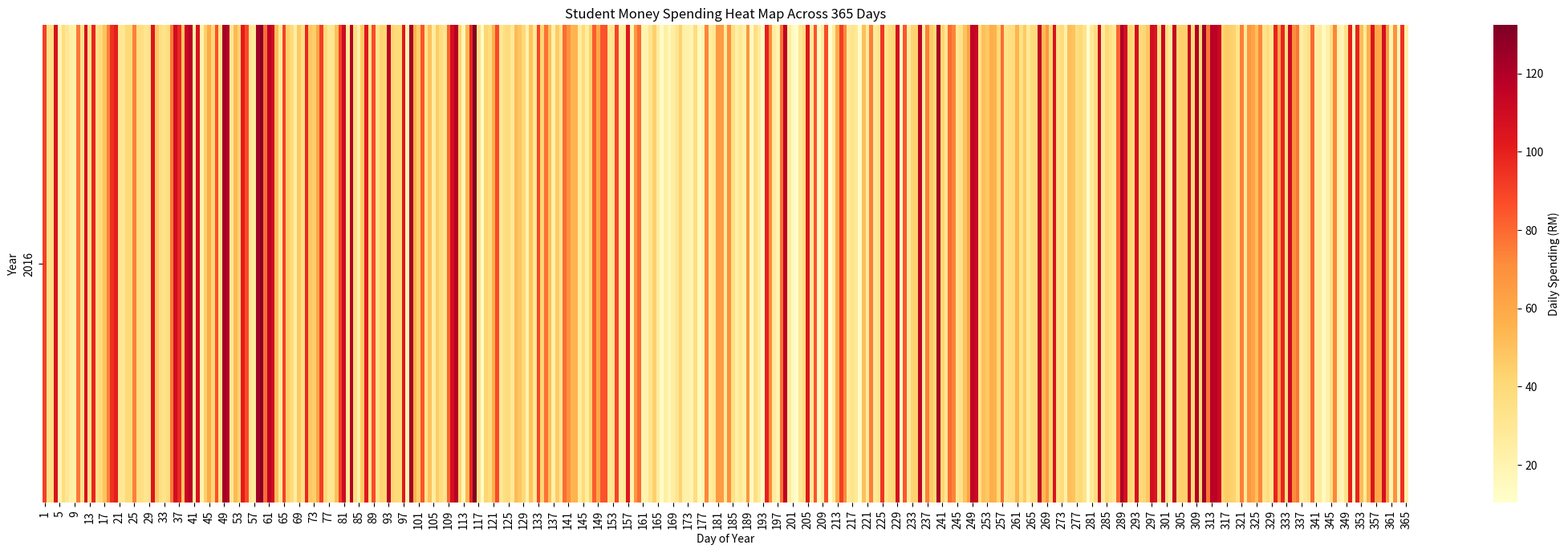

Write the Python code that produced this figure.
"""Create a 365-day heat map of student money spending."""

from pathlib import Path

import matplotlib

matplotlib.use("Agg")

import matplotlib.pyplot as plt
import numpy as np
import pandas as pd
import seaborn as sns


OUTPUT_DIR = Path("outputs")
DATA_PATH = OUTPUT_DIR / "student_spending_365_days.csv"
HEATMAP_PATH = OUTPUT_DIR / "student_spending_heatmap_365_days.png"


def create_student_spending_data(days=365, start_date="2016-01-01"):
    """Create realistic sample daily spending data for one student."""
    rng = np.random.default_rng(83)
    dates = pd.date_range(start=start_date, periods=days, freq="D")

    weekday = dates.weekday
    month = dates.month

    base_spending = rng.normal(loc=28, scale=8, size=days)
    weekend_extra = np.where(weekday >= 5, rng.normal(12, 4, size=days), 0)
    semester_extra = np.where(np.isin(month, [2, 3, 4, 5, 9, 10, 11]), 8, 0)
    holiday_saving = np.where(np.isin(month, [6, 7, 12]), -6, 0)
    occasional_large_purchase = rng.choice([0, 0, 0, 0, 45, 75], size=days)

    spending = (
        base_spending
        + weekend_extra
        + semester_extra
        + holiday_saving
        + occasional_large_purchase
    )
    spending = np.clip(spending, 2, None).round(2)

    return pd.DataFrame(
        {
            "Date": dates,
            "Year": dates.year,
            "DayOfYear": dates.dayofyear,
            "Daily_Spending_RM": spending,
        }
    )


def save_spending_heatmap(df):
    """Save a year-by-day heat map image from student spending data."""
    heatmap_data = df.pivot(
        index="Year",
        columns="DayOfYear",
        values="Daily_Spending_RM",
    )

    plt.figure(figsize=(22, 7))
    sns.heatmap(
        heatmap_data,
        cmap="YlOrRd",
        cbar_kws={"label": "Daily Spending (RM)"},
        linewidths=0,
    )
    plt.title("Student Money Spending Heat Map Across 365 Days")
    plt.xlabel("Day of Year")
    plt.ylabel("Year")
    plt.tight_layout()
    plt.savefig(HEATMAP_PATH, dpi=200)
    plt.close()


def main():
    """Create the spending dataset and heat map files."""
    OUTPUT_DIR.mkdir(exist_ok=True)
    df = create_student_spending_data()
    df.to_csv(DATA_PATH, index=False)
    save_spending_heatmap(df)

    print(f"Created dataset: {DATA_PATH}")
    print(f"Created heat map: {HEATMAP_PATH}")
    print(f"Total days: {len(df)}")
    print(f"Date range: {df['Date'].min().date()} to {df['Date'].max().date()}")


if __name__ == "__main__":
    main()
